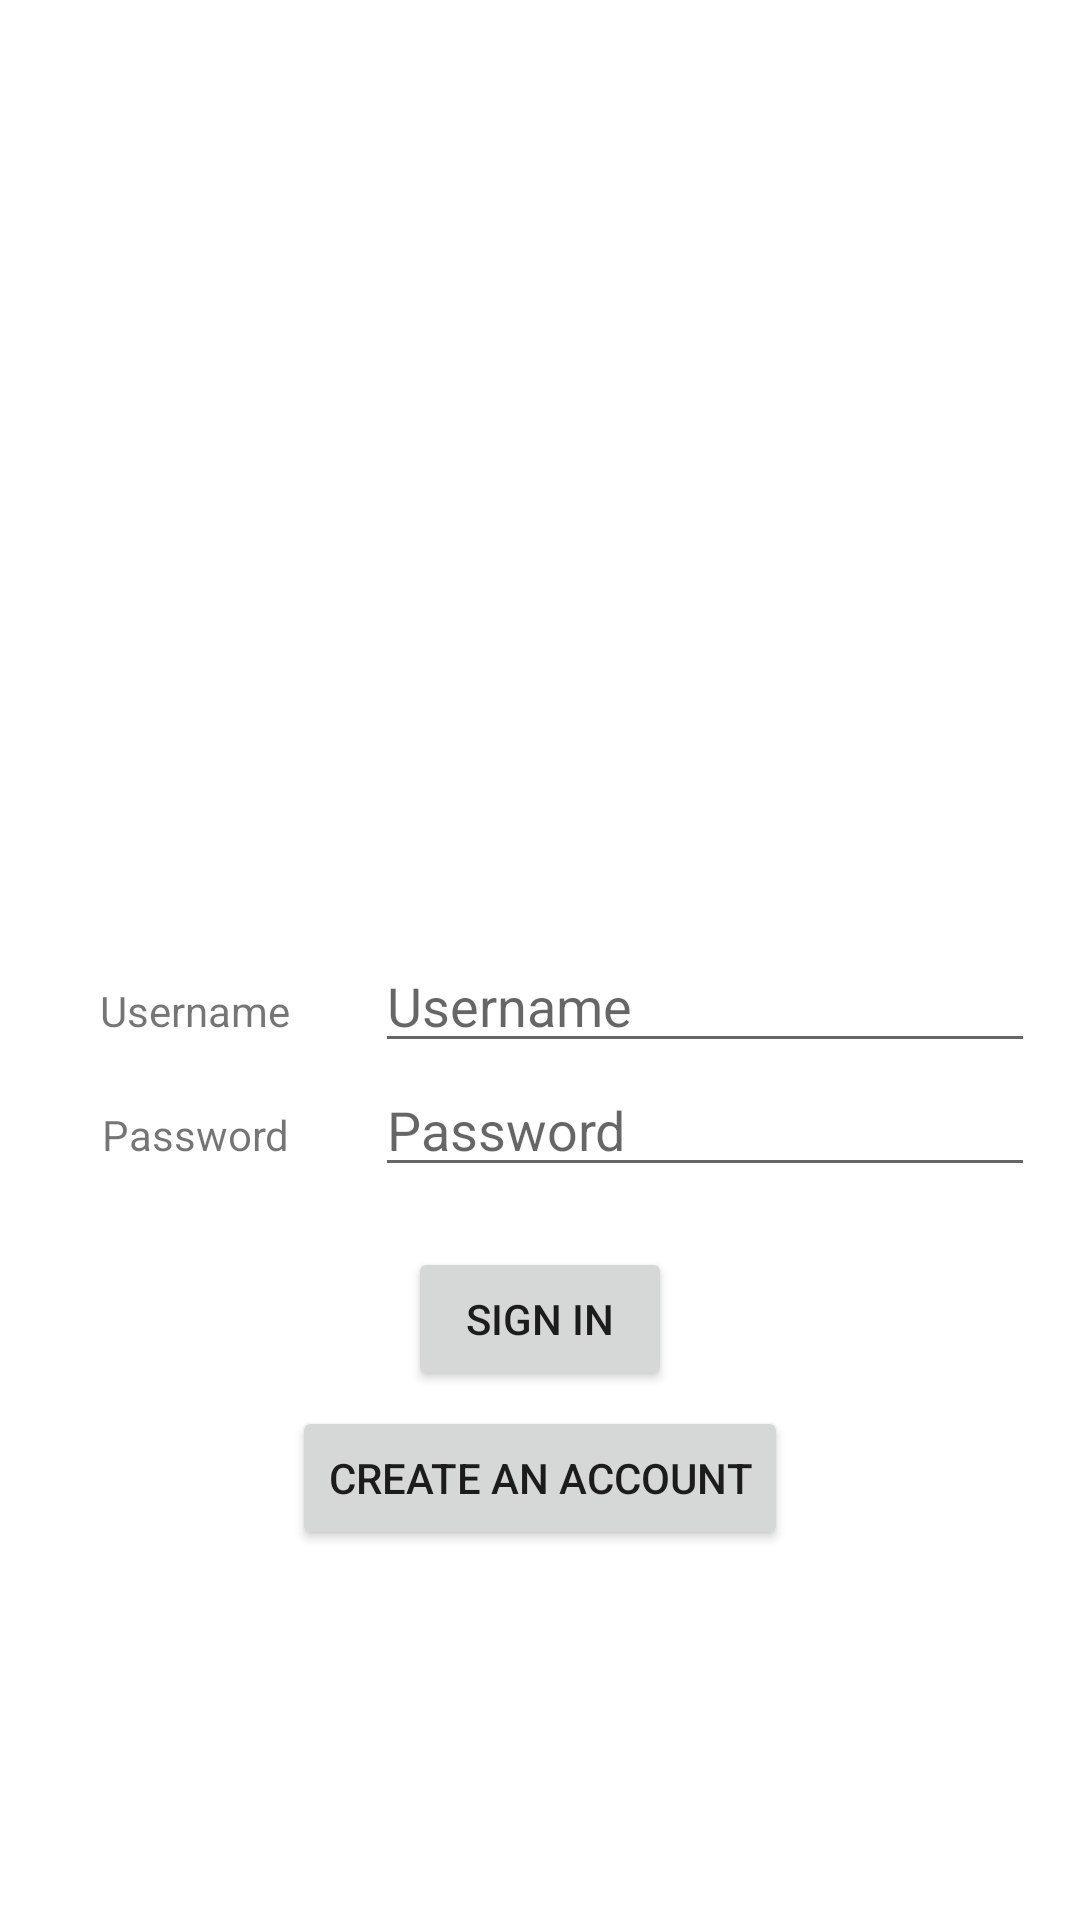

This screen was rendered from an Android layout file. Write that file and the resources it references.
<!-- AndroidManifest.xml: application theme Theme.KameeStore -->
<!-- res/layout/activity_main.xml -->
<?xml version="1.0" encoding="utf-8"?>
<LinearLayout
    xmlns:android="http://schemas.android.com/apk/res/android"
    xmlns:app="http://schemas.android.com/apk/res-auto"
    xmlns:tools="http://schemas.android.com/tools"
    android:layout_width="match_parent"
    android:layout_height="match_parent"
    android:gravity="center"
    android:padding="15dp"
    android:orientation="vertical"
    tools:context=".MainActivity">

    <ImageView
        android:layout_margin="20dp"
        android:layout_gravity="center"
        android:layout_width="150dp"
        android:layout_height="150dp"
        android:src="@drawable/baseline_account_circle_24"
        />

    <LinearLayout
        android:layout_width="match_parent"
        android:layout_height="wrap_content">

        <TextView
            android:layout_width="100dp"
            android:layout_marginEnd="10dp"
            android:gravity="center"
            android:layout_height="wrap_content"
            android:text="@string/username" />

        <EditText
            android:hint="@string/username"
            android:id="@+id/username"
            android:layout_width="match_parent"
            android:layout_height="wrap_content"
            android:autofillHints="username"
            android:inputType="text"/>

    </LinearLayout>

    <LinearLayout
        android:layout_width="match_parent"
        android:layout_height="wrap_content">

        <TextView
            android:layout_width="100dp"
            android:layout_height="wrap_content"
            android:layout_marginEnd="10dp"
            android:gravity="center"
            android:text="@string/password" />

        <EditText
            android:hint="@string/password"
            android:id="@+id/password"
            android:layout_width="match_parent"
            android:layout_height="wrap_content"
            android:autofillHints="username"
            android:inputType="textPassword"/>

    </LinearLayout>

    <Button
        android:id="@+id/signIn"
        android:layout_marginTop="20dp"
        android:layout_gravity="center"
        android:layout_width="wrap_content"
        android:layout_height="wrap_content"
        android:text="@string/signIn"
        />

    <Button
        android:id="@+id/createAccount"
        android:layout_marginTop="5dp"
        android:layout_gravity="center"
        android:layout_width="wrap_content"
        android:layout_height="wrap_content"
        android:text="@string/createAccount"
        />





</LinearLayout>
<!-- resources referenced by this layout -->
<resources>
  <string name="createAccount">Create an Account</string>
  <string name="password">Password</string>
  <string name="signIn">Sign In</string>
  <string name="username">Username</string>
  <style name="Theme.KameeStore" parent="Theme.MaterialComponents.DayNight.DarkActionBar">
          
          <item name="colorPrimary">@color/purple_500</item>
          <item name="colorPrimaryVariant">@color/purple_700</item>
          <item name="colorOnPrimary">@color/white</item>
          
          <item name="colorSecondary">@color/teal_200</item>
          <item name="colorSecondaryVariant">@color/teal_700</item>
          <item name="colorOnSecondary">@color/black</item>
          
          <item name="android:statusBarColor">?attr/colorPrimaryVariant</item>
          
      </style>
  <!-- not gathered from this repository: default colours our renderer supplied (Android Studio template values) -->
  <color name="purple_500">#FF6200EE</color>
  <color name="purple_700">#FF3700B3</color>
  <color name="teal_200">#FF03DAC5</color>
  <color name="teal_700">#FF018786</color>
  <color name="black">#FF000000</color>
  <color name="white">#FFFFFFFF</color>
</resources>
